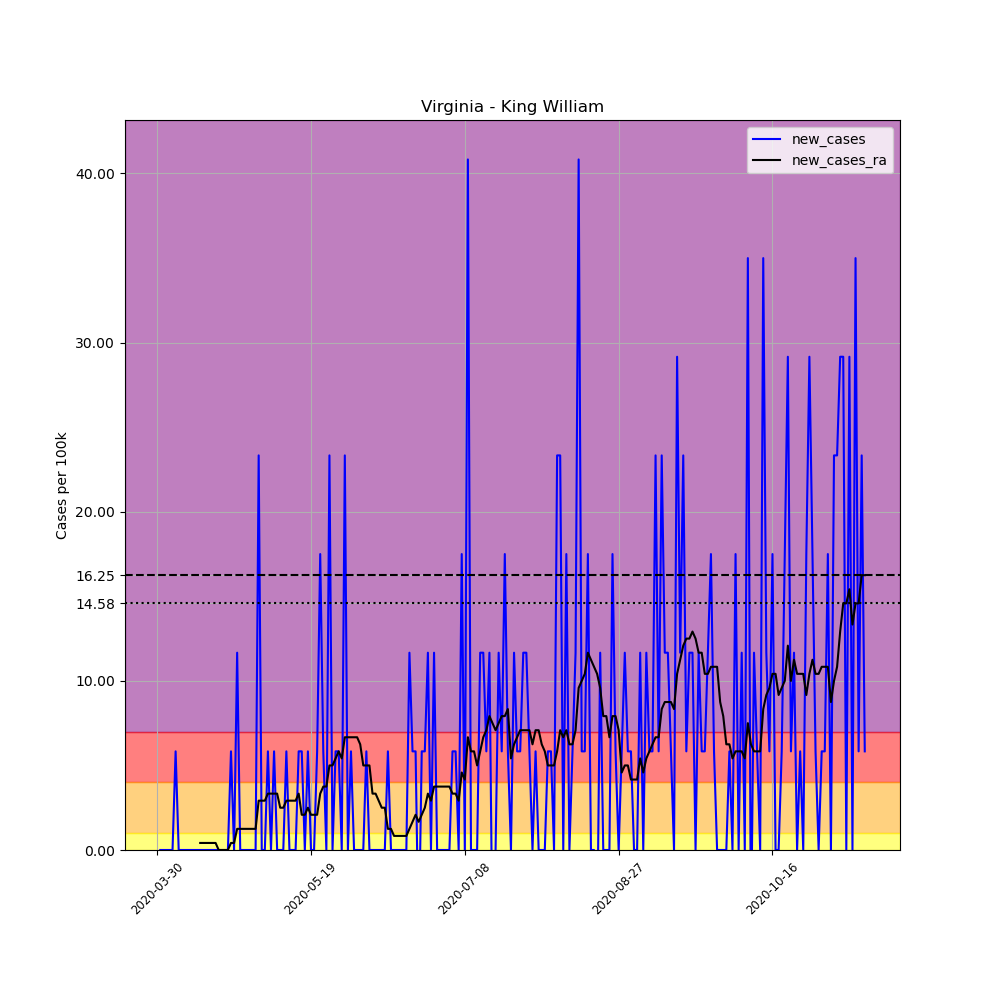

Values plotted in this chart, from the file beside it:
, date, county, state, fips, cases, deaths, COUNTY, STNAME, CTYNAME, POPESTIMATE2019, per_100k, new_cases, new_cases_ra
489416, 2020-03-30, King William, Virginia, 51101, 1, 0, 101, Virginia, King William, 17148, 5.832, , 
489417, 2020-03-31, King William, Virginia, 51101, 1, 0, 101, Virginia, King William, 17148, 5.832, 0.0, 
489418, 2020-04-01, King William, Virginia, 51101, 1, 0, 101, Virginia, King William, 17148, 5.832, 0.0, 
489419, 2020-04-02, King William, Virginia, 51101, 1, 0, 101, Virginia, King William, 17148, 5.832, 0.0, 
489420, 2020-04-03, King William, Virginia, 51101, 1, 0, 101, Virginia, King William, 17148, 5.832, 0.0, 
489421, 2020-04-04, King William, Virginia, 51101, 1, 0, 101, Virginia, King William, 17148, 5.832, 0.0, 
489422, 2020-04-05, King William, Virginia, 51101, 2, 0, 101, Virginia, King William, 17148, 11.66, 5.832, 
489423, 2020-04-06, King William, Virginia, 51101, 2, 0, 101, Virginia, King William, 17148, 11.66, 0.0, 
489424, 2020-04-07, King William, Virginia, 51101, 2, 0, 101, Virginia, King William, 17148, 11.66, 0.0, 
489425, 2020-04-08, King William, Virginia, 51101, 2, 0, 101, Virginia, King William, 17148, 11.66, 0.0, 
489426, 2020-04-09, King William, Virginia, 51101, 2, 0, 101, Virginia, King William, 17148, 11.66, 0.0, 
489427, 2020-04-10, King William, Virginia, 51101, 2, 0, 101, Virginia, King William, 17148, 11.66, 0.0, 
489428, 2020-04-11, King William, Virginia, 51101, 2, 0, 101, Virginia, King William, 17148, 11.66, 0.0, 
489429, 2020-04-12, King William, Virginia, 51101, 2, 0, 101, Virginia, King William, 17148, 11.66, 0.0, 
489430, 2020-04-13, King William, Virginia, 51101, 2, 0, 101, Virginia, King William, 17148, 11.66, 0.0, 0.4165
489431, 2020-04-14, King William, Virginia, 51101, 2, 0, 101, Virginia, King William, 17148, 11.66, 0.0, 0.4165
489432, 2020-04-15, King William, Virginia, 51101, 2, 0, 101, Virginia, King William, 17148, 11.66, 0.0, 0.4165
489433, 2020-04-16, King William, Virginia, 51101, 2, 0, 101, Virginia, King William, 17148, 11.66, 0.0, 0.4165
489434, 2020-04-17, King William, Virginia, 51101, 2, 0, 101, Virginia, King William, 17148, 11.66, 0.0, 0.4165
489435, 2020-04-18, King William, Virginia, 51101, 2, 0, 101, Virginia, King William, 17148, 11.66, 0.0, 0.4165
489436, 2020-04-19, King William, Virginia, 51101, 2, 0, 101, Virginia, King William, 17148, 11.66, 0.0, 0.0
489437, 2020-04-20, King William, Virginia, 51101, 2, 0, 101, Virginia, King William, 17148, 11.66, 0.0, 0.0
489438, 2020-04-21, King William, Virginia, 51101, 2, 0, 101, Virginia, King William, 17148, 11.66, 0.0, 0.0
489439, 2020-04-22, King William, Virginia, 51101, 2, 0, 101, Virginia, King William, 17148, 11.66, 0.0, 0.0
489440, 2020-04-23, King William, Virginia, 51101, 3, 0, 101, Virginia, King William, 17148, 17.49, 5.832, 0.4165
489441, 2020-04-24, King William, Virginia, 51101, 3, 0, 101, Virginia, King William, 17148, 17.49, 0.0, 0.4165
489442, 2020-04-25, King William, Virginia, 51101, 5, 0, 101, Virginia, King William, 17148, 29.16, 11.66, 1.25
489443, 2020-04-26, King William, Virginia, 51101, 5, 0, 101, Virginia, King William, 17148, 29.16, 0.0, 1.25
489444, 2020-04-27, King William, Virginia, 51101, 5, 0, 101, Virginia, King William, 17148, 29.16, 0.0, 1.25
489445, 2020-04-28, King William, Virginia, 51101, 5, 0, 101, Virginia, King William, 17148, 29.16, 0.0, 1.25
489446, 2020-04-29, King William, Virginia, 51101, 5, 1, 101, Virginia, King William, 17148, 29.16, 0.0, 1.25
489447, 2020-04-30, King William, Virginia, 51101, 5, 1, 101, Virginia, King William, 17148, 29.16, 0.0, 1.25
489448, 2020-05-01, King William, Virginia, 51101, 5, 1, 101, Virginia, King William, 17148, 29.16, 0.0, 1.25
489449, 2020-05-02, King William, Virginia, 51101, 9, 1, 101, Virginia, King William, 17148, 52.48, 23.33, 2.916
489450, 2020-05-03, King William, Virginia, 51101, 9, 1, 101, Virginia, King William, 17148, 52.48, 0.0, 2.916
489451, 2020-05-04, King William, Virginia, 51101, 9, 1, 101, Virginia, King William, 17148, 52.48, 0.0, 2.916
489452, 2020-05-05, King William, Virginia, 51101, 10, 1, 101, Virginia, King William, 17148, 58.32, 5.832, 3.332
489453, 2020-05-06, King William, Virginia, 51101, 10, 1, 101, Virginia, King William, 17148, 58.32, 0.0, 3.332
489454, 2020-05-07, King William, Virginia, 51101, 11, 1, 101, Virginia, King William, 17148, 64.15, 5.832, 3.332
489455, 2020-05-08, King William, Virginia, 51101, 11, 1, 101, Virginia, King William, 17148, 64.15, 0.0, 3.332
489456, 2020-05-09, King William, Virginia, 51101, 11, 1, 101, Virginia, King William, 17148, 64.15, 0.0, 2.499
489457, 2020-05-10, King William, Virginia, 51101, 11, 1, 101, Virginia, King William, 17148, 64.15, 0.0, 2.499
489458, 2020-05-11, King William, Virginia, 51101, 12, 1, 101, Virginia, King William, 17148, 69.98, 5.832, 2.916
489459, 2020-05-12, King William, Virginia, 51101, 12, 0, 101, Virginia, King William, 17148, 69.98, 0.0, 2.916
489460, 2020-05-13, King William, Virginia, 51101, 12, 0, 101, Virginia, King William, 17148, 69.98, 0.0, 2.916
489461, 2020-05-14, King William, Virginia, 51101, 12, 0, 101, Virginia, King William, 17148, 69.98, 0.0, 2.916
489462, 2020-05-15, King William, Virginia, 51101, 13, 0, 101, Virginia, King William, 17148, 75.81, 5.832, 3.332
489463, 2020-05-16, King William, Virginia, 51101, 14, 0, 101, Virginia, King William, 17148, 81.64, 5.832, 2.083
489464, 2020-05-17, King William, Virginia, 51101, 14, 0, 101, Virginia, King William, 17148, 81.64, 0.0, 2.083
489465, 2020-05-18, King William, Virginia, 51101, 15, 0, 101, Virginia, King William, 17148, 87.47, 5.832, 2.499
489466, 2020-05-19, King William, Virginia, 51101, 15, 0, 101, Virginia, King William, 17148, 87.47, 0.0, 2.083
489467, 2020-05-20, King William, Virginia, 51101, 15, 0, 101, Virginia, King William, 17148, 87.47, 0.0, 2.083
489468, 2020-05-21, King William, Virginia, 51101, 16, 0, 101, Virginia, King William, 17148, 93.31, 5.832, 2.083
489469, 2020-05-22, King William, Virginia, 51101, 19, 0, 101, Virginia, King William, 17148, 110.8, 17.49, 3.332
489470, 2020-05-23, King William, Virginia, 51101, 20, 0, 101, Virginia, King William, 17148, 116.6, 5.832, 3.749
489471, 2020-05-24, King William, Virginia, 51101, 20, 0, 101, Virginia, King William, 17148, 116.6, 0.0, 3.749
489472, 2020-05-25, King William, Virginia, 51101, 24, 0, 101, Virginia, King William, 17148, 140, 23.33, 4.999
489473, 2020-05-26, King William, Virginia, 51101, 24, 0, 101, Virginia, King William, 17148, 140, 0.0, 4.999
489474, 2020-05-27, King William, Virginia, 51101, 25, 0, 101, Virginia, King William, 17148, 145.8, 5.832, 5.415
489475, 2020-05-28, King William, Virginia, 51101, 26, 0, 101, Virginia, King William, 17148, 151.6, 5.832, 5.832
... 171 more rows
